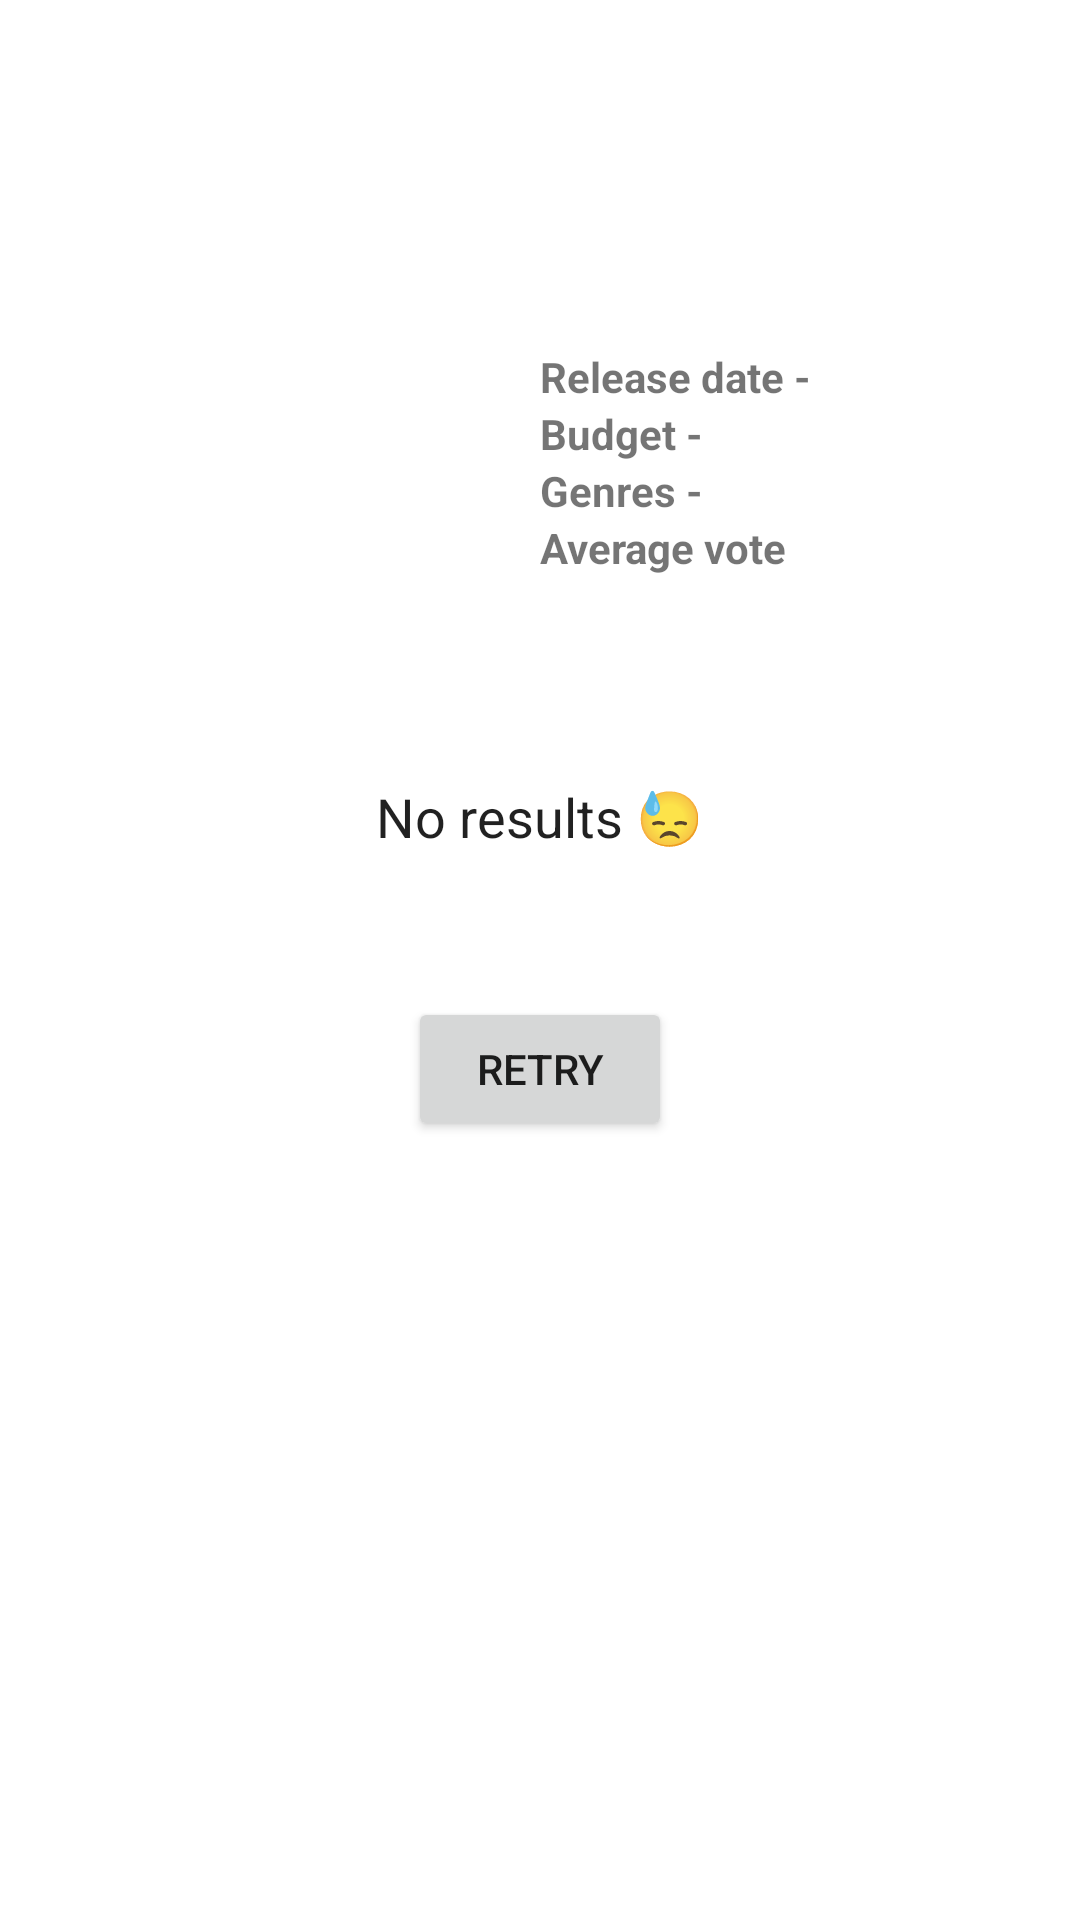

This screen was rendered from an Android layout file. Write that file and the resources it references.
<!-- AndroidManifest.xml: application theme Theme.TMDB -->
<!-- res/layout/fragment_movie_details.xml -->
<?xml version="1.0" encoding="utf-8"?>
<androidx.constraintlayout.widget.ConstraintLayout xmlns:android="http://schemas.android.com/apk/res/android"
    xmlns:app="http://schemas.android.com/apk/res-auto"
    xmlns:tools="http://schemas.android.com/tools"
    android:layout_width="match_parent"
    android:layout_height="match_parent"
    tools:context=".ui.movie_details.MovieDetailsFragment">

    <ImageView
        android:id="@+id/movie_thumbnail"
        android:layout_width="200dp"
        android:layout_height="200dp"
        android:scaleType="centerInside"
        app:layout_constraintBottom_toTopOf="@+id/h_guideline"
        app:layout_constraintEnd_toStartOf="@+id/v_guideline"
        app:layout_constraintStart_toStartOf="parent"
        app:layout_constraintTop_toTopOf="parent"
        app:layout_constraintVertical_bias="1.0"
        tools:ignore="ContentDescription"
        tools:src="@drawable/ic_movies" />

    <TextView
        android:id="@+id/movie_title"
        android:layout_width="0dp"
        android:layout_height="wrap_content"
        android:textSize="30sp"
        android:textStyle="bold"
        app:layout_constraintBottom_toTopOf="@id/movie_release_layout"
        app:layout_constraintEnd_toEndOf="parent"
        app:layout_constraintStart_toEndOf="@+id/v_guideline"
        app:layout_constraintTop_toTopOf="parent"
        app:layout_constraintVertical_bias="1.0"
        app:layout_constraintVertical_chainStyle="packed"
        tools:text="@string/movie_title_template" />

    <LinearLayout
        android:id="@+id/movie_release_layout"
        android:layout_width="0dp"
        android:layout_height="wrap_content"
        android:orientation="horizontal"
        app:layout_constraintBottom_toTopOf="@+id/movie_budget_layout"
        app:layout_constraintEnd_toEndOf="parent"
        app:layout_constraintHorizontal_bias="0.0"
        app:layout_constraintStart_toEndOf="@+id/v_guideline"
        app:layout_constraintTop_toBottomOf="@+id/movie_title"
        app:layout_constraintVertical_bias="0.0"
        app:layout_constraintVertical_chainStyle="packed">

        <TextView
            android:layout_width="wrap_content"
            android:layout_height="wrap_content"
            android:layout_marginEnd="@dimen/movies_item_padding_8dp"
            android:text="@string/release_date"
            android:textStyle="bold" />

        <TextView
            android:id="@+id/movie_release_date"
            android:layout_width="wrap_content"
            android:layout_height="wrap_content"
            tools:text="@string/movie_release_date_template" />
    </LinearLayout>

    <LinearLayout
        android:id="@+id/movie_budget_layout"
        android:layout_width="0dp"
        android:layout_height="wrap_content"
        android:orientation="horizontal"
        app:layout_constraintBottom_toTopOf="@+id/movie_genres_layout"
        app:layout_constraintEnd_toEndOf="parent"
        app:layout_constraintHorizontal_bias="0.0"
        app:layout_constraintStart_toEndOf="@+id/v_guideline"
        app:layout_constraintTop_toBottomOf="@+id/movie_release_layout"
        app:layout_constraintVertical_bias="0.01999998"
        app:layout_constraintVertical_chainStyle="packed">

        <TextView
            android:layout_width="wrap_content"
            android:layout_height="wrap_content"
            android:layout_marginEnd="@dimen/movies_item_padding_8dp"
            android:text="@string/movie_budget"
            android:textStyle="bold" />

        <TextView
            android:id="@+id/movie_budget"
            android:layout_width="wrap_content"
            android:layout_height="wrap_content"
            tools:text="@string/movie_budget_template" />
    </LinearLayout>

    <LinearLayout
        android:id="@+id/movie_genres_layout"
        android:layout_width="0dp"
        android:layout_height="wrap_content"
        android:orientation="horizontal"
        app:layout_constraintBottom_toTopOf="@+id/movie_average_vote_layout"
        app:layout_constraintEnd_toEndOf="parent"
        app:layout_constraintHorizontal_bias="0.0"
        app:layout_constraintStart_toEndOf="@+id/v_guideline"
        app:layout_constraintTop_toBottomOf="@+id/movie_budget_layout"
        app:layout_constraintVertical_bias="0.0"
        app:layout_constraintVertical_chainStyle="packed">

        <TextView
            android:layout_width="wrap_content"
            android:layout_height="wrap_content"
            android:layout_marginEnd="@dimen/movies_item_padding_8dp"
            android:text="@string/genres"
            android:textStyle="bold" />

        <TextView
            android:id="@+id/movie_genres"
            android:layout_width="wrap_content"
            android:layout_height="wrap_content"
            tools:text="@string/movie_genres_template" />
    </LinearLayout>

    <LinearLayout
        android:id="@+id/movie_average_vote_layout"
        android:layout_width="wrap_content"
        android:layout_height="wrap_content"
        android:orientation="horizontal"
        app:layout_constraintBottom_toTopOf="@+id/h_guideline"
        app:layout_constraintEnd_toEndOf="parent"
        app:layout_constraintHorizontal_bias="0.0"
        app:layout_constraintStart_toEndOf="@+id/v_guideline"
        app:layout_constraintTop_toBottomOf="@+id/movie_genres_layout"
        app:layout_constraintVertical_chainStyle="packed">

        <TextView
            android:layout_width="wrap_content"
            android:layout_height="wrap_content"
            android:layout_marginEnd="@dimen/movies_item_padding_8dp"
            android:text="@string/average_vote"
            android:textStyle="bold" />

        <TextView
            android:id="@+id/movie_average_vote"
            android:layout_width="wrap_content"
            android:layout_height="wrap_content"
            tools:text="@string/movie_average_vote_template" />
    </LinearLayout>

    <TextView
        android:id="@+id/movie_overview"
        android:layout_width="0dp"
        android:layout_height="wrap_content"
        android:layout_marginTop="@dimen/movie_overview_top_margin"
        android:padding="@dimen/movies_item_padding_8dp"
        android:scrollbars="vertical"
        android:textSize="@dimen/movie_overview_text_size_14sp"
        android:textStyle="italic"
        app:layout_constraintBottom_toBottomOf="parent"
        app:layout_constraintEnd_toEndOf="parent"
        app:layout_constraintStart_toStartOf="parent"
        app:layout_constraintTop_toBottomOf="@id/h_guideline"
        app:layout_constraintVertical_bias="0.0"
        tools:text="@string/movie_overview_template" />

    <androidx.constraintlayout.widget.Guideline
        android:id="@+id/v_guideline"
        android:layout_width="wrap_content"
        android:layout_height="match_parent"
        android:orientation="vertical"
        app:layout_constraintGuide_percent=".5" />

    <androidx.constraintlayout.widget.Guideline
        android:id="@+id/h_guideline"
        android:layout_width="wrap_content"
        android:layout_height="match_parent"
        android:orientation="horizontal"
        app:layout_constraintGuide_percent=".3" />

    <include
        android:id="@+id/included_layout"
        layout="@layout/movies_load_state_view"
        android:layout_width="match_parent"
        android:layout_height="wrap_content"
        app:layout_constraintBottom_toBottomOf="parent"
        app:layout_constraintEnd_toEndOf="parent"
        app:layout_constraintStart_toStartOf="parent"
        app:layout_constraintTop_toTopOf="parent" />
</androidx.constraintlayout.widget.ConstraintLayout>
<!-- res/layout/movies_load_state_view.xml (included above) -->
<?xml version="1.0" encoding="utf-8"?>
<LinearLayout xmlns:android="http://schemas.android.com/apk/res/android"
    android:layout_width="match_parent"
    android:layout_height="wrap_content"
    android:orientation="vertical"
    android:padding="8dp">

    <TextView
        android:id="@+id/error_msg"
        android:layout_width="wrap_content"
        android:layout_height="wrap_content"
        android:layout_gravity="center"
        android:text="@string/no_results"
        android:textAlignment="center"
        android:textColor="?android:textColorPrimary"
        android:textSize="@dimen/error_text_size_18sp" />

    <ProgressBar
        android:id="@+id/progress_bar"
        style="?android:attr/progressBarStyle"
        android:layout_width="match_parent"
        android:layout_height="wrap_content"
        android:layout_gravity="center" />

    <Button
        android:id="@+id/retry_button"
        android:layout_width="wrap_content"
        android:layout_height="wrap_content"
        android:layout_gravity="center"
        android:text="@string/retry" />
</LinearLayout>
<!-- resources referenced by this layout -->
<resources>
  <dimen name="error_text_size_18sp">18sp</dimen>
  <dimen name="movie_overview_text_size_14sp">14sp</dimen>
  <dimen name="movie_overview_top_margin">16dp</dimen>
  <dimen name="movies_item_padding_8dp">8dp</dimen>
  <!-- drawable ic_movies (drawable) -->
  <vector android:height="24dp" android:tint="#777777"
      android:viewportHeight="24" android:viewportWidth="24"
      android:width="24dp" xmlns:android="http://schemas.android.com/apk/res/android">
      <path android:fillColor="@android:color/white" android:pathData="M18,3v2h-2L16,3L8,3v2L6,5L6,3L4,3v18h2v-2h2v2h8v-2h2v2h2L20,3h-2zM8,17L6,17v-2h2v2zM8,13L6,13v-2h2v2zM8,9L6,9L6,7h2v2zM18,17h-2v-2h2v2zM18,13h-2v-2h2v2zM18,9h-2L16,7h2v2z"/>
  </vector>
  <string name="average_vote">Average vote</string>
  <string name="genres">Genres -</string>
  <string name="movie_average_vote_template">6.8</string>
  <string name="movie_budget">Budget -</string>
  <string name="movie_budget_template">24000000</string>
  <string name="movie_genres_template">Horror, Mystery, Thriller</string>
  <string name="movie_overview_template">Twenty-five years after a streak of brutal murders shocked the quiet town of Woodsboro, a new killer has donned the Ghostface mask and begins targeting a group of teenagers to resurrect secrets from the town’s deadly past.</string>
  <string name="movie_release_date_template">2022-01-12</string>
  <string name="movie_title_template">Scream</string>
  <string name="no_results">No results 😓</string>
  <string name="release_date">Release date -</string>
  <string name="retry">Retry</string>
  <style name="Theme.TMDB" parent="Theme.MaterialComponents.DayNight.NoActionBar">
          
          <item name="colorPrimary">@color/purple_500</item>
          <item name="colorPrimaryVariant">@color/purple_700</item>
          <item name="colorOnPrimary">@color/white</item>
          
          <item name="colorSecondary">@color/teal_200</item>
          <item name="colorSecondaryVariant">@color/teal_700</item>
          <item name="colorOnSecondary">@color/black</item>
      </style>
  <!-- not gathered from this repository: default colours our renderer supplied (Android Studio template values) -->
  <color name="purple_500">#FF6200EE</color>
  <color name="purple_700">#FF3700B3</color>
  <color name="teal_200">#FF03DAC5</color>
  <color name="teal_700">#FF018786</color>
  <color name="black">#FF000000</color>
  <color name="white">#FFFFFFFF</color>
</resources>
